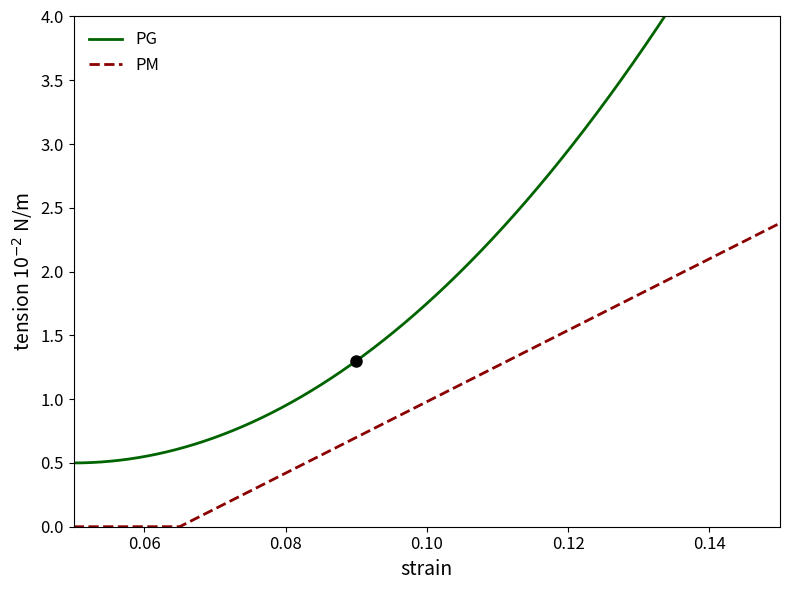

This chart was generated by the following Python code:
"""
Collection of helper functions and quick visualisations used throughout the
project.
"""

import numpy as np
import matplotlib.pyplot as plt

# Set up the figure and axis
fig, ax = plt.subplots(figsize=(8, 6))

# Generate strain values
strain = np.linspace(0.05, 0.15, 1000)

# Define the functions: PG (parabolic) and PM (linear after threshold)
def pg(x):
    # Parabolic curve for PG starting at 0.5
    return 0.5 + 500 * (x - 0.05)**2

def pm(x):
    # Zero until threshold, then steep linear increase
    threshold = 0.065
    return np.maximum(0, 28 * (x - threshold))

# Plot the PG and PM curves with distinct colors and line styles
ax.plot(strain, pg(strain), color='darkgreen', linewidth=2, label='PG')
ax.plot(strain, pm(strain), color='darkred', linestyle='--', linewidth=2, label='PM')

# Add a black dot on the PG curve at strain = 0.09
black_dot_x = 0.09
black_dot_y = pg(black_dot_x)
ax.plot(black_dot_x, black_dot_y, 'ko', markersize=8)

# Configure axis limits and labels
ax.set_xlim(0.05, 0.15)
ax.set_ylim(0, 4.0)
ax.set_xlabel('strain', fontsize=14)
ax.set_ylabel('tension 10$^{-2}$ N/m', fontsize=14)
ax.tick_params(axis='both', which='major', labelsize=12)

# Place the legend in the upper left corner
ax.legend(loc='upper left', fontsize=12, frameon=False)

plt.tight_layout()
plt.savefig('tension_strain_plot.png', dpi=300)
plt.show()
